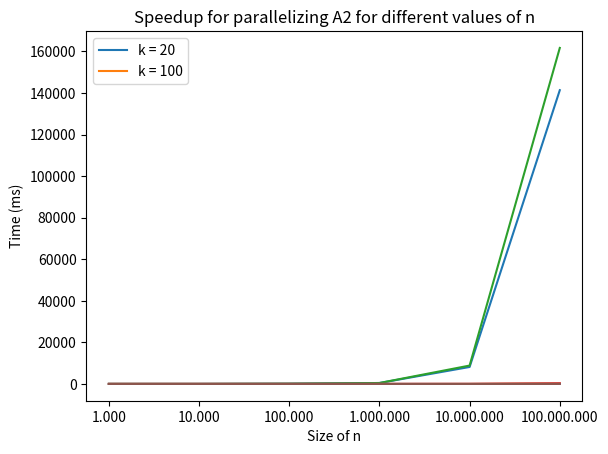

The script that saved this image:
# Run with "plotting.py" or "python3 plotting.py"
# Requires the matplotlib library


import matplotlib.pyplot as plt

sizes = ['1.000', '10.000', '100.000', '1.000.000', '10.000.000', '100.000.000']
plt.xlabel("Size of n")
plt.ylabel("Time (ms)")

plt.title("Time consumption of sorting array of size n and k=20")
a1_20 = [1.1662, 4.4762, 103.8348, 439.124, 8158.939, 141379.2444]
seq_a2_20 = [0.0902, 0.3506, 0.4311, 1.6851, 20.9167, 241.8072]
plt.plot(sizes, a1_20)
plt.plot(sizes, seq_a2_20)
plt.legend(['A1: Arrays.sort()', 'A2: Sequential insertion'], loc='upper left')
plt.show()

plt.title("Time consumption of sorting array of size n and k=100")
a1_100 = [1.7298, 5.5876, 112.3337, 438.6018, 8832.825, 161710.1742]
seq_a2_100 = [0.8437, 0.422, 0.4301, 1.9494, 21.6442, 299.641]
plt.plot(sizes, a1_100)
plt.plot(sizes, seq_a2_100)
plt.legend(['A1: Arrays.sort()', 'A2: Sequential insertion'], loc='upper left')
plt.show()

plt.title("Speedup for parallelizing A2 for different values of n")
speedup_20 = [0.08069, 0.33705, 0.31743, 1.03208, 2.22605, 1.47033]
speedup_100 = [0.57381, 0.19153, 0.20116, 0.78963, 2.03435, 1.72908]
plt.plot(sizes, speedup_20)
plt.plot(sizes, speedup_100)
plt.legend(['k = 20', 'k = 100'], loc='upper left')
plt.show()
